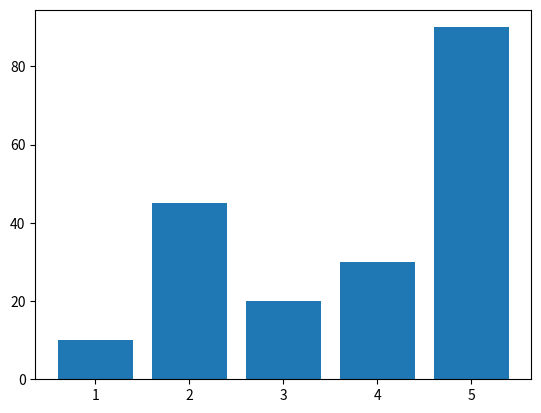

Recreate this plot in Python.
from matplotlib import pyplot as plt


ages = [1,2,3,4,5]
scores = [10, 45, 20, 30, 90]


plt.bar(ages, scores)

plt.show()